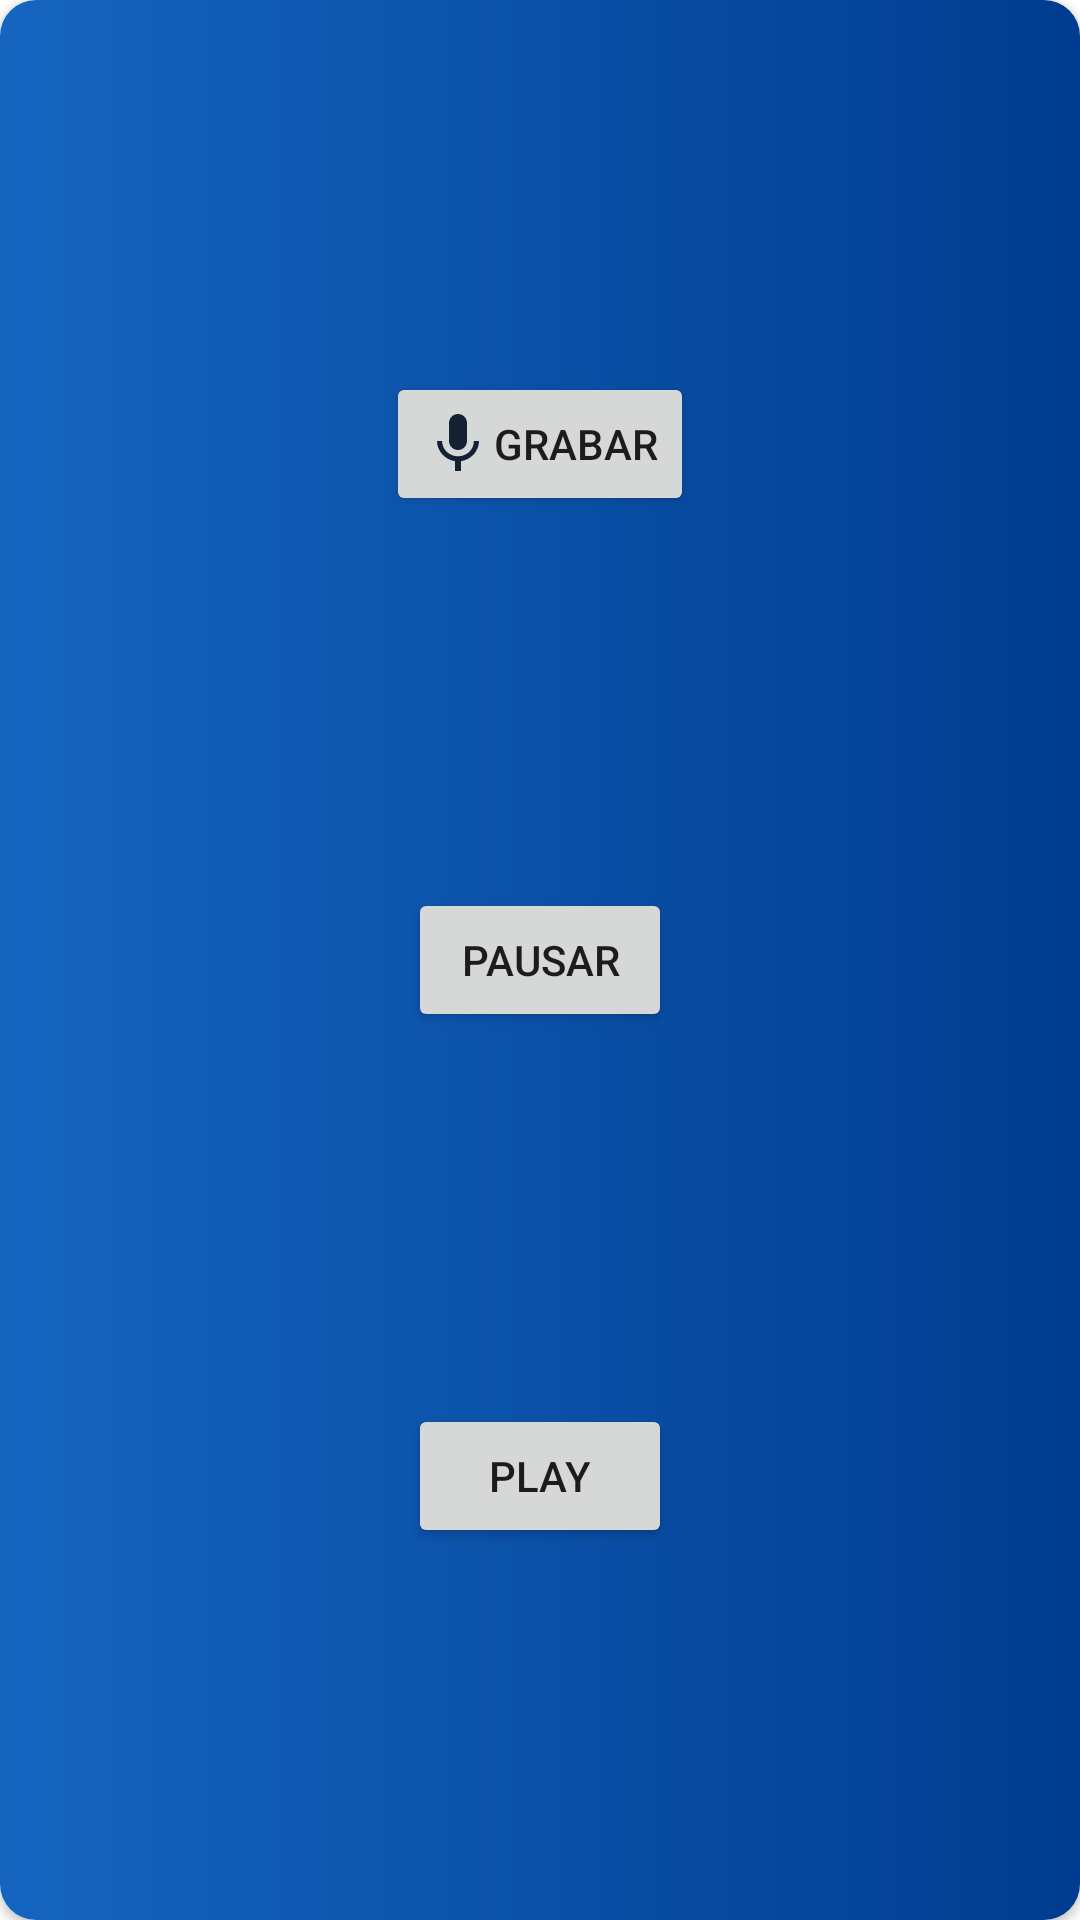

This screen was rendered from an Android layout file. Write that file and the resources it references.
<!-- AndroidManifest.xml: application theme AppTheme -->
<!-- res/layout/activity_agregar_sonido.xml -->
<?xml version="1.0" encoding="utf-8"?>
<androidx.constraintlayout.widget.ConstraintLayout xmlns:android="http://schemas.android.com/apk/res/android"
    xmlns:app="http://schemas.android.com/apk/res-auto"
    xmlns:tools="http://schemas.android.com/tools"
    android:layout_width="match_parent"
    android:layout_height="match_parent"
    tools:context=".AgregarSonido"
    android:background="@android:color/transparent"
   >

    <androidx.cardview.widget.CardView
        android:layout_width="match_parent"
        android:layout_height="match_parent"
        app:layout_constraintBottom_toBottomOf="parent"
        app:layout_constraintEnd_toEndOf="parent"
        app:layout_constraintStart_toStartOf="parent"
        app:layout_constraintTop_toTopOf="parent"
        app:cardCornerRadius="12dp"
        >

        <androidx.constraintlayout.widget.ConstraintLayout
            android:layout_width="match_parent"
            android:layout_height="match_parent"
            android:background="@drawable/gradient_navigation">

            <Button
                android:id="@+id/btn_grabar"
                android:layout_width="wrap_content"
                android:layout_height="wrap_content"
                android:text="Grabar"
                app:layout_constraintBottom_toTopOf="@+id/btn_parar"
                app:layout_constraintEnd_toEndOf="parent"
                app:layout_constraintStart_toStartOf="parent"
                app:layout_constraintTop_toTopOf="parent"
                android:drawableLeft="@drawable/ic_mic_black_24dp"/>

            <Button
                android:id="@+id/btn_parar"
                android:layout_width="wrap_content"
                android:layout_height="wrap_content"
                android:text="Pausar"
                app:layout_constraintBottom_toTopOf="@+id/btn_play"
                app:layout_constraintEnd_toEndOf="parent"
                app:layout_constraintStart_toStartOf="parent"
                app:layout_constraintTop_toBottomOf="@+id/btn_grabar" />

            <Button
                android:id="@+id/btn_play"
                android:layout_width="wrap_content"
                android:layout_height="wrap_content"
                android:text="Play"
                app:layout_constraintBottom_toBottomOf="parent"
                app:layout_constraintEnd_toEndOf="parent"
                app:layout_constraintStart_toStartOf="parent"
                app:layout_constraintTop_toBottomOf="@+id/btn_parar" />




        </androidx.constraintlayout.widget.ConstraintLayout>




    </androidx.cardview.widget.CardView>

</androidx.constraintlayout.widget.ConstraintLayout>
<!-- resources referenced by this layout -->
<resources>
  <!-- drawable gradient_navigation (drawable) -->
  <?xml version="1.0" encoding="utf-8"?>
  <shape xmlns:android="http://schemas.android.com/apk/res/android" android:shape="rectangle">
      <gradient
          android:startColor="#1565c0"
          android:endColor="#003c8f">
      </gradient>
  </shape>
  <!-- drawable ic_mic_black_24dp (drawable) -->
  <vector android:height="24dp" android:tint="#132132"
      android:viewportHeight="24.0" android:viewportWidth="24.0"
      android:width="24dp" xmlns:android="http://schemas.android.com/apk/res/android">
      <path android:fillColor="#FF000000" android:pathData="M12,14c1.66,0 2.99,-1.34 2.99,-3L15,5c0,-1.66 -1.34,-3 -3,-3S9,3.34 9,5v6c0,1.66 1.34,3 3,3zM17.3,11c0,3 -2.54,5.1 -5.3,5.1S6.7,14 6.7,11L5,11c0,3.41 2.72,6.23 6,6.72L11,21h2v-3.28c3.28,-0.48 6,-3.3 6,-6.72h-1.7z"/>
  </vector>
  <style name="AppTheme" parent="Theme.MaterialComponents.Light.NoActionBar">
          
          <item name="colorPrimary">@color/colorPrimary</item>
          <item name="colorPrimaryDark">@color/colorPrimaryDark</item>
          <item name="colorAccent">@color/colorAccent</item>
          <item name="drawerArrowStyle">@style/DrawerArrowStyle</item>
      </style>
  <color name="colorPrimary">#1565c0</color>
  <color name="colorPrimaryDark">#003c8f</color>
  <color name="colorAccent">#5e92f3</color>
  <style name="DrawerArrowStyle" parent="Widget.AppCompat.DrawerArrowToggle">
          <item name="spinBars">true</item>
          <item name="color">@color/colorWhite</item>
      </style>
  <color name="colorWhite">#ffffff</color>
</resources>
